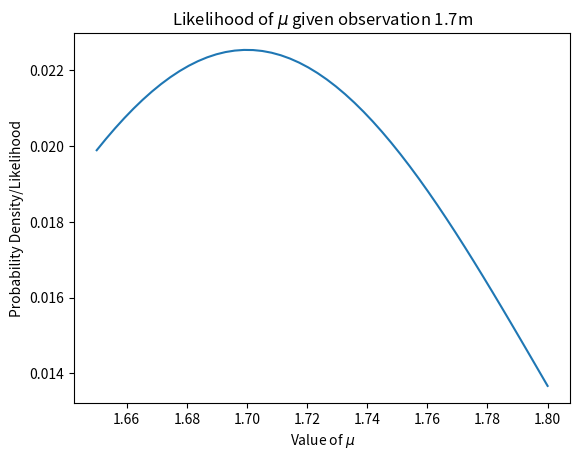

The matplotlib source for this figure:
"""
Created on Sat Mar  9 20:04:20 2024

@author: Erica Borser
"""
import scipy.stats as sts
import numpy as np
import matplotlib.pyplot as plt

mu = np.linspace(1.65, 1.8, num = 50)
test = np.linspace(0, 2)
uniform_dist = sts.uniform.pdf(mu) + 1

def likelihood_func(datum, mu):
  likelihood_out = sts.norm.pdf(datum, mu, scale = 0.1)
  return likelihood_out/likelihood_out.sum()

likelihood_out = likelihood_func(1.7, mu)

plt.plot(mu, likelihood_out)
plt.title("Likelihood of $\mu$ given observation 1.7m")
plt.ylabel("Probability Density/Likelihood")
plt.xlabel("Value of $\mu$")
plt.show()
